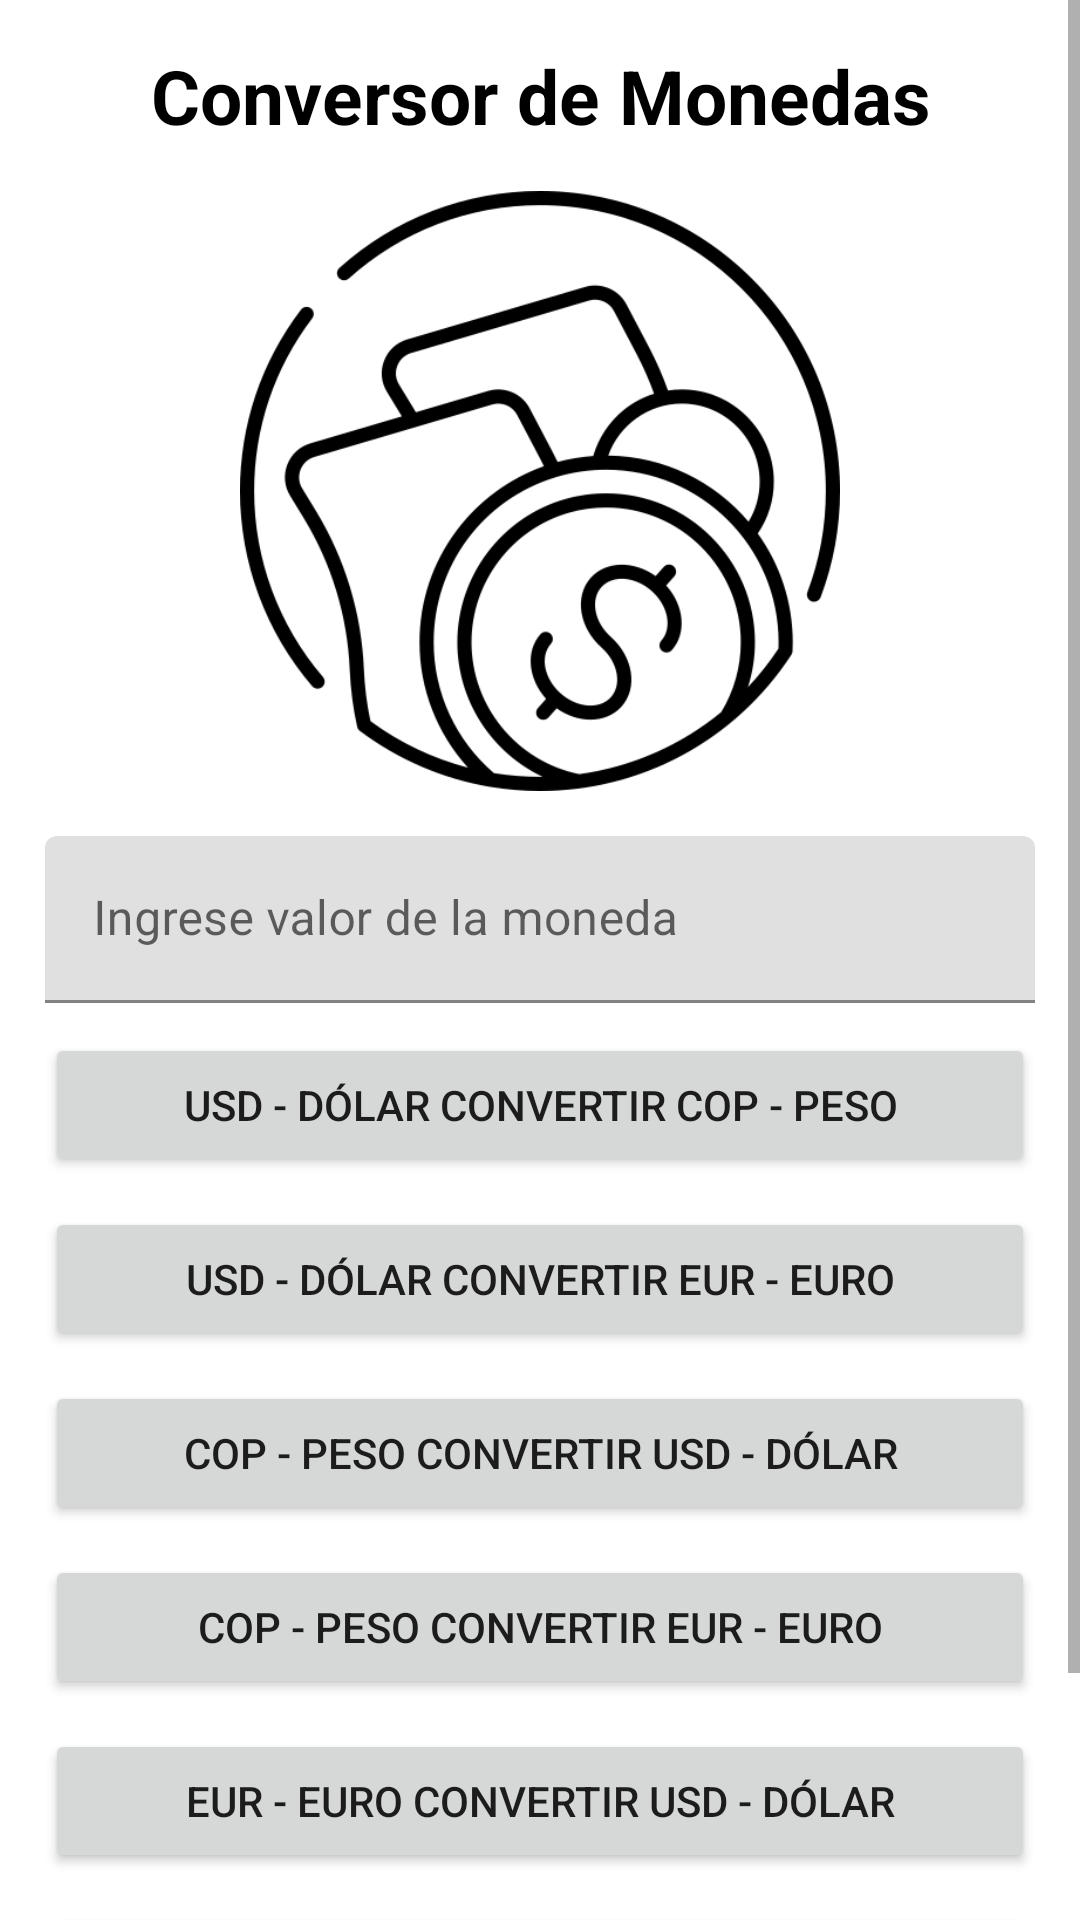

This screen was rendered from an Android layout file. Write that file and the resources it references.
<!-- AndroidManifest.xml: application theme Theme.MycoinsApp -->
<!-- res/layout/activity_main.xml -->
<?xml version="1.0" encoding="utf-8"?>
<ScrollView
    xmlns:android="http://schemas.android.com/apk/res/android"
    xmlns:app="http://schemas.android.com/apk/res-auto"
    xmlns:tools="http://schemas.android.com/tools"
    android:layout_width="match_parent"
    android:layout_height="wrap_content">
    <LinearLayout
        android:layout_width="match_parent"
        android:layout_height="match_parent"
        android:orientation="vertical"
        android:padding="15sp"
        tools:context=".ui.main.MainActivity">

        <TextView
            android:id="@+id/title_text_view"
            android:layout_width="match_parent"
            android:layout_height="wrap_content"
            android:text="@string/title_text_view"
            android:textAlignment="center"
            android:textColor="#000000"
            android:textSize="25sp"
            android:textStyle="bold" />

        <ImageView
            android:id="@+id/imageView"
            android:layout_width="200sp"
            android:layout_height="200sp"
            android:layout_gravity="center"
            android:layout_marginTop="15sp"
            app:srcCompat="@drawable/dolar" />

        <com.google.android.material.textfield.TextInputLayout
            android:id="@+id/Ingrese_valor_text_input_layaout"
            android:layout_width="match_parent"
            android:layout_height="wrap_content">

            <com.google.android.material.textfield.TextInputEditText
                android:id="@+id/valor_input_edit_text"
                android:layout_width="match_parent"
                android:layout_height="wrap_content"
                android:layout_marginTop="15sp"
                android:hint="@string/coin_value_input_text"
                android:inputType="number|numberDecimal" />
        </com.google.android.material.textfield.TextInputLayout>

        <Button
            android:id="@+id/dolar_peso_button"
            android:layout_width="match_parent"
            android:layout_height="wrap_content"
            android:layout_marginTop="10sp"
            android:text="@string/dollar_peso_button" />

        <Button
            android:id="@+id/dolar_euro_button"
            android:layout_width="match_parent"
            android:layout_height="wrap_content"
            android:layout_marginTop="10sp"
            android:text="@string/dollar_eur_button" />

        <Button
            android:id="@+id/peso_dolar_button"
            android:layout_width="match_parent"
            android:layout_height="wrap_content"
            android:layout_marginTop="10sp"
            android:text="@string/peso_dollar_button" />

        <Button
            android:id="@+id/peso_euro_button"
            android:layout_width="match_parent"
            android:layout_height="wrap_content"
            android:layout_marginTop="10sp"
            android:text="@string/peso_eur_button" />

        <Button
            android:id="@+id/euro_dolar_button"
            android:layout_width="match_parent"
            android:layout_height="wrap_content"
            android:layout_marginTop="10sp"
            android:text="@string/euro_dollar_button" />

        <Button
            android:id="@+id/euro_peso_button"
            android:layout_width="match_parent"
            android:layout_height="wrap_content"
            android:layout_marginTop="10sp"
            android:text="@string/euro_peso_button" />

        <TextView
            android:id="@+id/total_text_View"
            android:layout_width="match_parent"
            android:layout_height="wrap_content"
            android:layout_marginTop="10sp"
            android:text="@string/total"
            android:textAlignment="center"
            android:textColor="#000000"
            android:textSize="20sp"
            android:textStyle="bold" />

    </LinearLayout>
</ScrollView>
<!-- resources referenced by this layout -->
<resources>
  <!-- drawable dolar: png bitmap (drawable, 31272 bytes) -->
  <string name="coin_value_input_text">Ingrese valor de la moneda</string>
  <string name="dollar_eur_button">USD - dólar  convertir EUR - euro</string>
  <string name="dollar_peso_button">USD - dólar  convertir COP - peso</string>
  <string name="euro_dollar_button">EUR - euro convertir USD - dólar </string>
  <string name="euro_peso_button">EUR - euro convertir COP - peso </string>
  <string name="peso_dollar_button">COP - peso convertir USD - dólar </string>
  <string name="peso_eur_button">COP - peso convertir EUR - euro </string>
  <string name="title_text_view">Conversor de Monedas</string>
  <string name="total">Total: </string>
  <style name="Theme.MycoinsApp" parent="Theme.MaterialComponents.DayNight.DarkActionBar">
          
          <item name="colorPrimary">#FB8C00</item>
          <item name="colorPrimaryVariant">#F4511E</item>
          <item name="colorOnPrimary">@color/black</item>
          
          <item name="colorSecondary">@color/teal_200</item>
          <item name="colorSecondaryVariant">@color/teal_700</item>
          <item name="colorOnSecondary">@color/black</item>
          
          <item name="android:statusBarColor">?attr/colorPrimaryVariant</item>
          
      </style>
  <!-- not gathered from this repository: default colours our renderer supplied (Android Studio template values) -->
  <color name="teal_200">#FF03DAC5</color>
  <color name="teal_700">#FF018786</color>
  <color name="black">#FF000000</color>
</resources>
